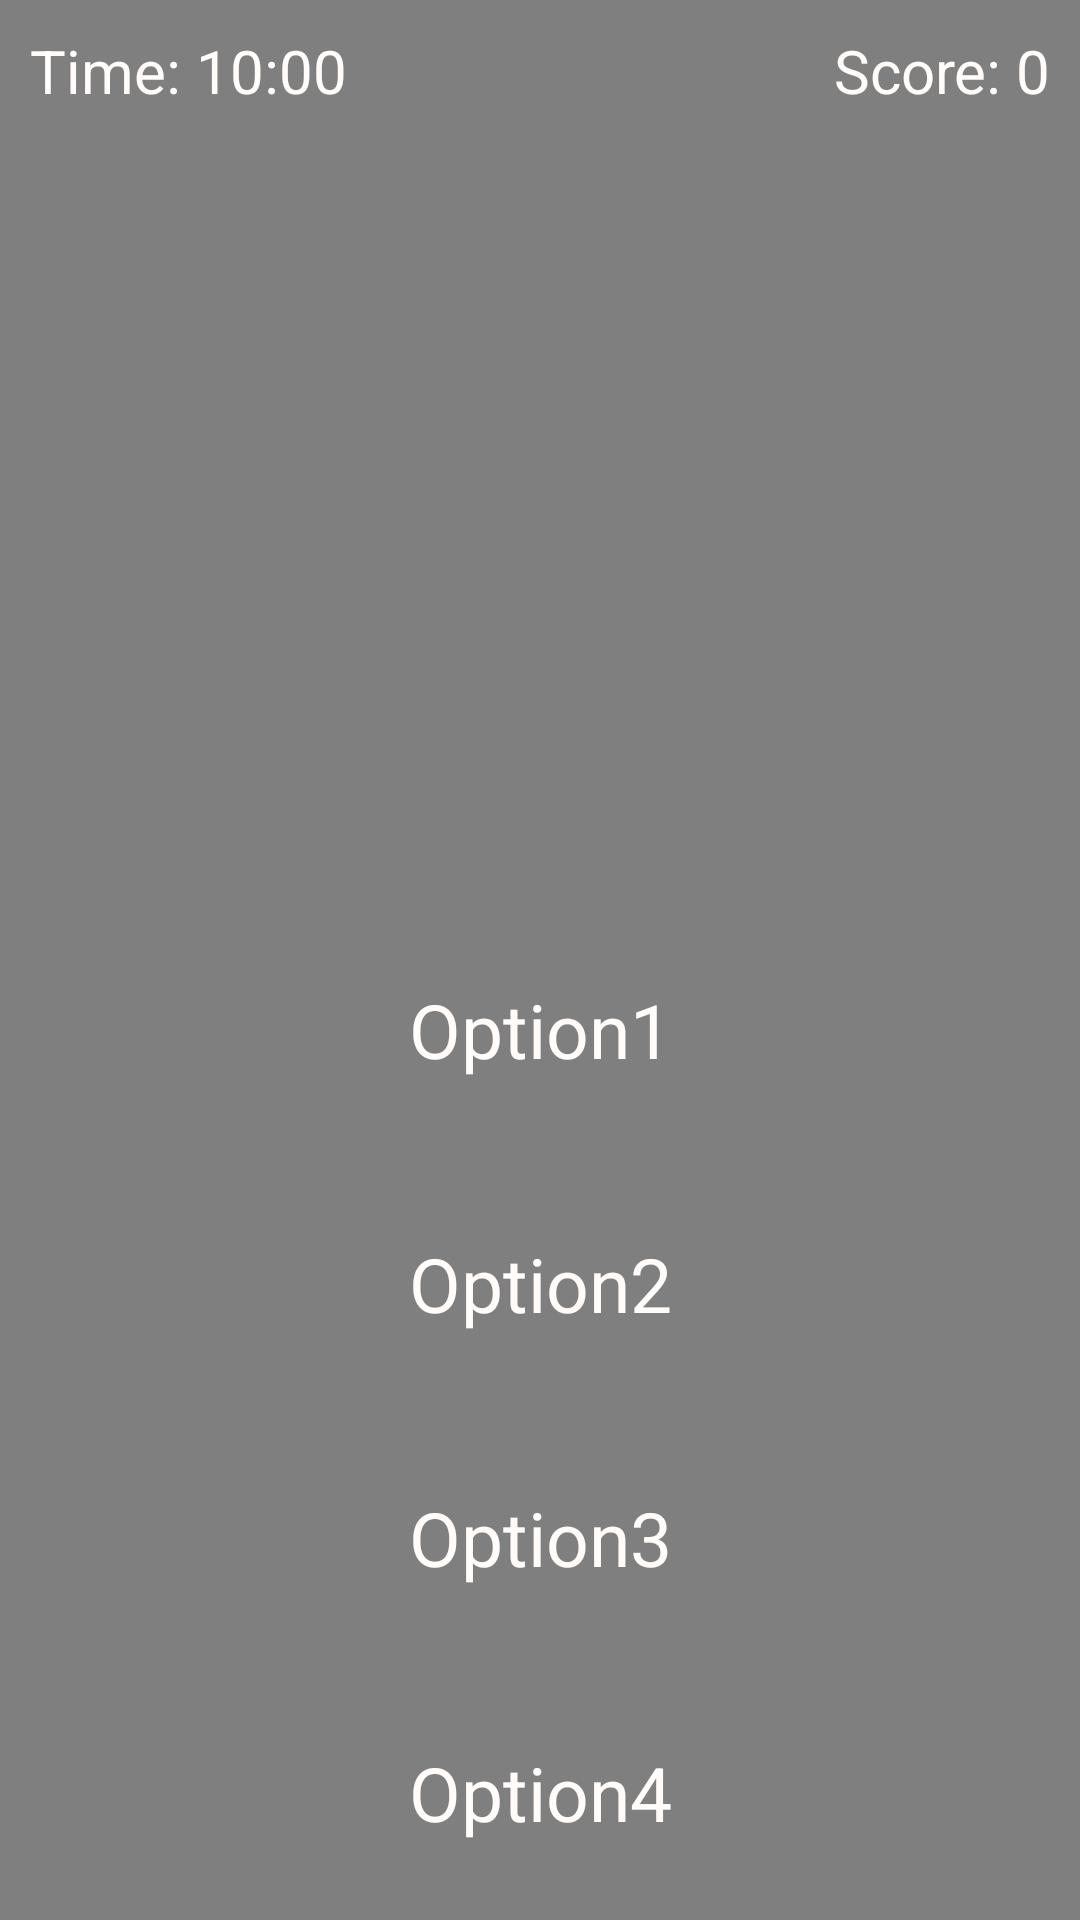

Android layout source for this screen:
<!-- AndroidManifest.xml: application theme AppTheme -->
<!-- res/layout/activity_challenge.xml -->
<LinearLayout xmlns:android="http://schemas.android.com/apk/res/android"
    xmlns:tools="http://schemas.android.com/tools"
    android:layout_width="match_parent"
    android:layout_height="match_parent"
    android:paddingLeft="@dimen/quiz_activity_horizontal_margin"
    android:paddingRight="@dimen/quiz_activity_horizontal_margin"
    tools:context=".HomeActivity"
    android:background="@color/wallet_highlighted_text_holo_dark"
    android:orientation="vertical">

    <LinearLayout
        android:layout_width="match_parent"
        android:layout_height="wrap_content"
        android:padding="10dp"
        android:background="@color/choice_button"
        android:orientation="horizontal">

        <TextView
            android:id="@+id/timer_text_view"
            android:layout_width="wrap_content"
            android:layout_height="wrap_content"
            android:layout_weight="1"
            android:textSize="@dimen/timer_text_size"
            android:textColor="@color/choice_button_text"
            android:text="Time: 10:00"/>


        <TextView
            android:id="@+id/score_text_view"
            android:layout_width="wrap_content"
            android:layout_height="wrap_content"
            android:layout_weight="1"
            android:gravity="right"
            android:textSize="@dimen/score_text_size"
            android:textColor="@color/choice_button_text"
            android:text="Score: 0"/>

    </LinearLayout>

    <LinearLayout
        android:layout_width="match_parent"
        android:layout_height="wrap_content"
        android:orientation="vertical"
        android:background="@color/choice_button"
        android:layout_weight="1">

        <ImageView
            android:id="@+id/main_image_view"
            android:layout_width="match_parent"
            android:layout_weight="3"
            android:layout_height="0dp"
            android:scaleType="centerCrop"/>

        <TextView
            android:id="@+id/choice_button_1"
            android:layout_weight="1"
            android:layout_width="match_parent"
            android:layout_height="0dp"
            android:layout_gravity="center"
            android:gravity="center"
            android:textColor="@color/choice_button_text"
            android:textSize="@dimen/choice_button_text_size"
            android:text="Option1"/>

        <TextView
            android:id="@+id/choice_button_2"
            android:layout_weight="1"
            android:layout_width="match_parent"
            android:layout_height="0dp"
            android:gravity="center"
            android:textColor="@color/choice_button_text"
            android:textSize="@dimen/choice_button_text_size"
            android:text="Option2"/>

        <TextView
            android:id="@+id/choice_button_3"
            android:layout_weight="1"
            android:layout_width="match_parent"
            android:layout_height="0dp"
            android:gravity="center"
            android:textColor="@color/choice_button_text"
            android:textSize="@dimen/choice_button_text_size"
            android:text="Option3"/>

        <TextView
            android:id="@+id/choice_button_4"
            android:layout_weight="1"
            android:layout_width="match_parent"
            android:layout_height="0dp"
            android:gravity="center"
            android:textColor="@color/choice_button_text"
            android:textSize="@dimen/choice_button_text_size"
            android:text="Option4"/>

    </LinearLayout>


</LinearLayout>
<!-- resources referenced by this layout -->
<resources>
  <color name="choice_button">#80000000</color>
  <color name="choice_button_text">#fffffcf9</color>
  <dimen name="choice_button_text_size">25dp</dimen>
  <dimen name="quiz_activity_horizontal_margin">0dp</dimen>
  <dimen name="score_text_size">20dp</dimen>
  <dimen name="timer_text_size">20dp</dimen>
  <style name="AppTheme" parent="@android:style/Theme.Holo.Light">
      </style>
</resources>
